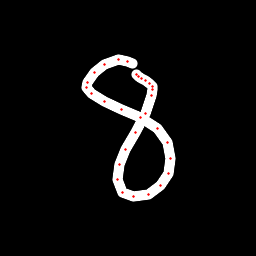

The table this chart was drawn from, first rows:
x, y, hover, eod
132.5, 63.72, 0.0, 0.0
127.9, 61.51, 0.0, 0.0
118.4, 59.78, 0.0, 0.0
104.8, 64.97, 0.0, 0.0
94.47, 72.98, 0.0, 0.0
87.3, 82.54, 0.0, 0.0
86.2, 87.57, 0.0, 0.0
91.21, 93.55, 0.0, 0.0
104.2, 101.8, 0.0, 0.0
121.2, 109.2, 0.0, 0.0
140.6, 117.8, 0.0, 0.0
157.1, 128.5, 0.0, 0.0
167.9, 142.7, 0.0, 0.0
170.5, 158.9, 0.0, 0.0
168.7, 173, 0.0, 0.0
160.5, 185.8, 0.0, 0.0
148.1, 194.5, 0.0, 0.0
133.9, 196.7, 0.0, 0.0
122.5, 192.4, 0.0, 0.0
117.3, 179.8, 0.0, 0.0
119.4, 164.3, 0.0, 0.0
125.9, 149.5, 0.0, 0.0
135.2, 132.3, 0.0, 0.0
145.2, 113.1, 0.0, 0.0
151.6, 95.94, 0.0, 0.0
152.8, 89.4, 0.0, 0.0
152.2, 86.1, 0.0, 0.0
149.4, 83.02, 0.0, 0.0
145.8, 80.54, 0.0, 0.0
141.5, 78.29, 0.0, 0.0
138.6, 76.34, 0.0, 0.0
136.4, 74.73, 0.0, 1.0
